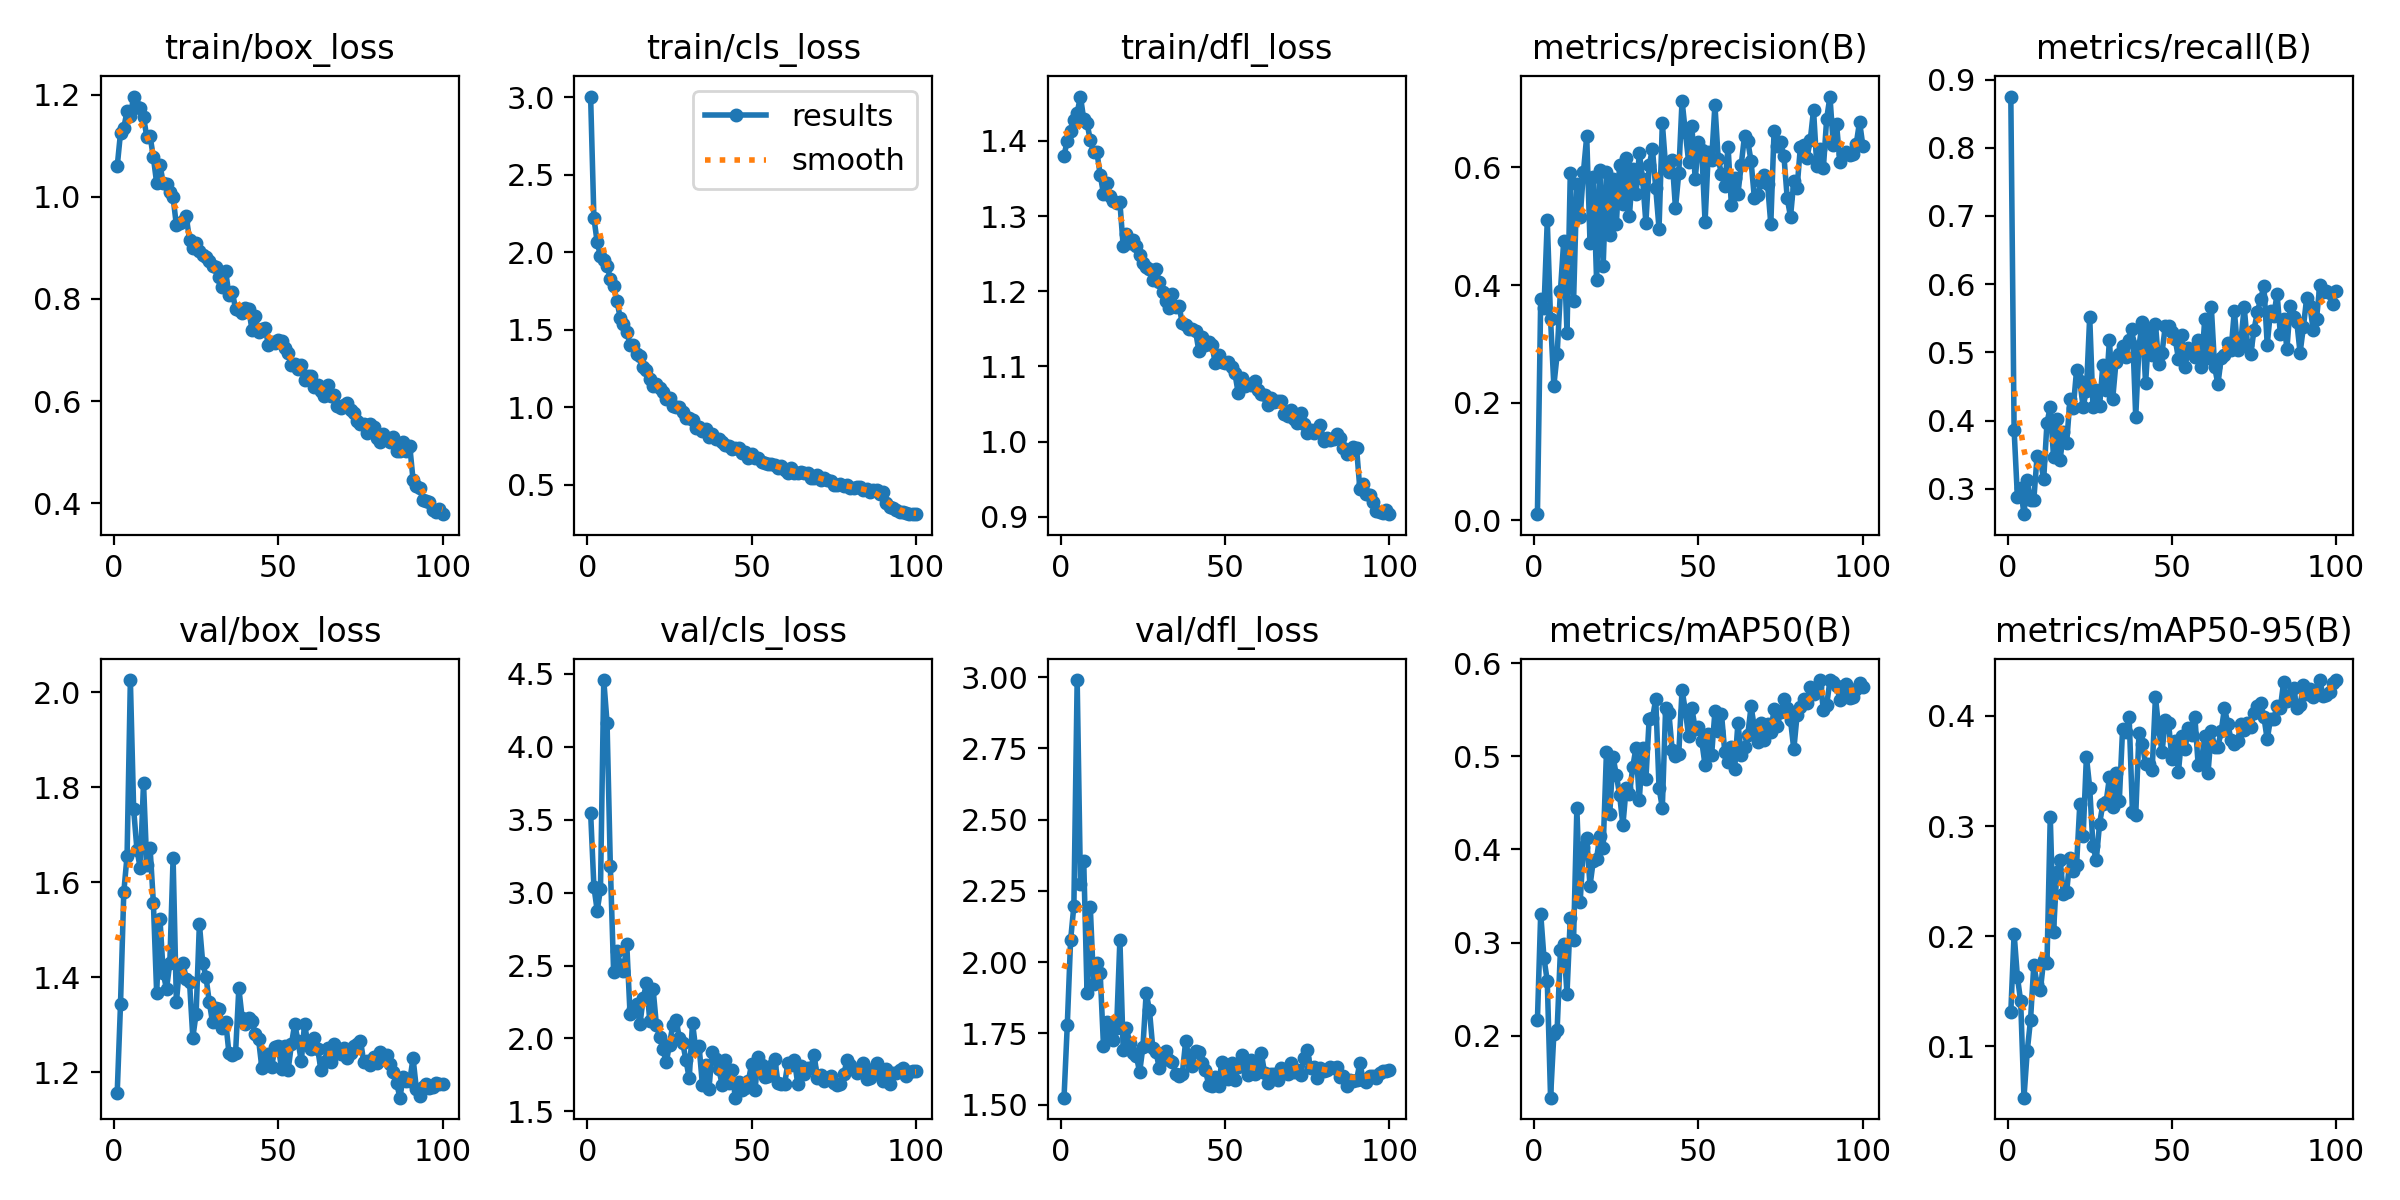

The data file committed next to this chart (first rows):
epoch, time, train/box_loss, train/cls_loss, train/dfl_loss, metrics/precision(B), metrics/recall(B), metrics/mAP50(B), metrics/mAP50-95(B), val/box_loss, val/cls_loss, val/dfl_loss, lr/pg0, lr/pg1, lr/pg2
1, 15.12, 1.06, 3.004, 1.381, 0.01052, 0.875, 0.2163, 0.131, 1.158, 3.549, 1.524, 0.0003, 0.0003, 0.0003
2, 29.51, 1.125, 2.222, 1.4, 0.3762, 0.3864, 0.3311, 0.2023, 1.343, 3.041, 1.781, 0.000605, 0.000605, 0.000605
3, 43.57, 1.135, 2.064, 1.414, 0.361, 0.2883, 0.2831, 0.1631, 1.579, 2.877, 2.077, 0.0009039, 0.0009039, 0.0009039
4, 57.72, 1.168, 1.976, 1.428, 0.5097, 0.3004, 0.2586, 0.1408, 1.656, 3.022, 2.198, 0.001078, 0.001078, 0.001078
5, 71.81, 1.159, 1.951, 1.438, 0.3416, 0.2627, 0.1332, 0.05321, 2.026, 4.458, 2.99, 0.001067, 0.001067, 0.001067
6, 86.02, 1.196, 1.914, 1.459, 0.229, 0.3128, 0.2014, 0.09559, 1.754, 4.165, 2.274, 0.001056, 0.001056, 0.001056
7, 100.2, 1.176, 1.829, 1.429, 0.2823, 0.2831, 0.2062, 0.1241, 1.669, 3.182, 2.354, 0.001045, 0.001045, 0.001045
8, 114.4, 1.174, 1.782, 1.424, 0.3896, 0.2842, 0.2914, 0.1739, 1.63, 2.455, 1.893, 0.001034, 0.001034, 0.001034
9, 128.5, 1.157, 1.687, 1.401, 0.4751, 0.3486, 0.2984, 0.1562, 1.809, 2.601, 2.192, 0.001023, 0.001023, 0.001023
10, 142.7, 1.117, 1.578, 1.385, 0.3182, 0.3422, 0.2451, 0.151, 1.637, 2.507, 1.922, 0.001012, 0.001012, 0.001012
11, 156.9, 1.119, 1.537, 1.385, 0.5897, 0.3138, 0.3264, 0.1785, 1.672, 2.464, 1.997, 0.001001, 0.001001, 0.001001
12, 171.1, 1.077, 1.489, 1.355, 0.3728, 0.3966, 0.3032, 0.1752, 1.557, 2.646, 1.962, 0.00099, 0.00099, 0.00099
13, 185.2, 1.027, 1.403, 1.33, 0.5725, 0.4199, 0.4442, 0.3087, 1.367, 2.164, 1.707, 0.000979, 0.000979, 0.000979
14, 199.3, 1.062, 1.401, 1.344, 0.5154, 0.3466, 0.3434, 0.204, 1.524, 2.201, 1.79, 0.000968, 0.000968, 0.000968
15, 213.4, 1.027, 1.345, 1.327, 0.5923, 0.4029, 0.4027, 0.2586, 1.408, 2.237, 1.748, 0.000957, 0.000957, 0.000957
16, 227.4, 1.026, 1.333, 1.32, 0.653, 0.3425, 0.4125, 0.2694, 1.376, 2.096, 1.725, 0.000946, 0.000946, 0.000946
17, 241.4, 1.009, 1.26, 1.318, 0.472, 0.3825, 0.3609, 0.2381, 1.43, 2.277, 1.769, 0.000935, 0.000935, 0.000935
18, 255.5, 0.999, 1.242, 1.318, 0.5843, 0.3678, 0.388, 0.2403, 1.651, 2.378, 2.079, 0.000924, 0.000924, 0.000924
19, 269.9, 0.9441, 1.186, 1.26, 0.4077, 0.4318, 0.3903, 0.2712, 1.348, 2.121, 1.692, 0.000913, 0.000913, 0.000913
20, 284.5, 0.9492, 1.135, 1.277, 0.5958, 0.4185, 0.4147, 0.2594, 1.424, 2.341, 1.767, 0.000902, 0.000902, 0.000902
21, 298.7, 0.9531, 1.152, 1.265, 0.4326, 0.4738, 0.4016, 0.2645, 1.429, 2.095, 1.716, 0.000891, 0.000891, 0.000891
22, 312.8, 0.9617, 1.126, 1.268, 0.5918, 0.4573, 0.5045, 0.3204, 1.397, 2.013, 1.682, 0.00088, 0.00088, 0.00088
23, 327.5, 0.9158, 1.101, 1.26, 0.4847, 0.4202, 0.4379, 0.2911, 1.391, 1.927, 1.672, 0.000869, 0.000869, 0.000869
24, 342.2, 0.9005, 1.054, 1.248, 0.5805, 0.444, 0.4997, 0.3632, 1.273, 1.835, 1.613, 0.000858, 0.000858, 0.000858
25, 357, 0.9103, 1.061, 1.237, 0.5031, 0.5522, 0.48, 0.3348, 1.323, 1.958, 1.702, 0.000847, 0.000847, 0.000847
26, 371.8, 0.8935, 1.01, 1.233, 0.6043, 0.4198, 0.459, 0.2817, 1.513, 2.093, 1.893, 0.000836, 0.000836, 0.000836
27, 386.5, 0.8859, 1.002, 1.23, 0.5372, 0.445, 0.426, 0.2691, 1.431, 2.124, 1.83, 0.000825, 0.000825, 0.000825
28, 401.2, 0.8817, 1, 1.215, 0.6156, 0.4208, 0.4663, 0.302, 1.401, 2.005, 1.699, 0.000814, 0.000814, 0.000814
29, 415.9, 0.8748, 0.9706, 1.229, 0.5181, 0.4818, 0.4592, 0.32, 1.349, 1.971, 1.684, 0.000803, 0.000803, 0.000803
30, 431, 0.8651, 0.9326, 1.212, 0.5978, 0.4446, 0.4885, 0.3219, 1.305, 1.853, 1.627, 0.000792, 0.000792, 0.000792
31, 446.1, 0.8624, 0.9309, 1.199, 0.5547, 0.5183, 0.5096, 0.3442, 1.335, 1.726, 1.665, 0.000781, 0.000781, 0.000781
32, 461, 0.8425, 0.9183, 1.187, 0.6242, 0.4321, 0.4531, 0.3175, 1.334, 2.107, 1.689, 0.00077, 0.00077, 0.00077
33, 475.9, 0.8237, 0.8697, 1.178, 0.58, 0.4858, 0.5093, 0.3481, 1.294, 1.925, 1.656, 0.000759, 0.000759, 0.000759
34, 491.1, 0.8538, 0.8705, 1.197, 0.5057, 0.4983, 0.4754, 0.3227, 1.307, 1.947, 1.648, 0.000748, 0.000748, 0.000748
35, 506.3, 0.8074, 0.8465, 1.179, 0.6035, 0.5086, 0.5406, 0.3879, 1.24, 1.683, 1.609, 0.000737, 0.000737, 0.000737
36, 521.1, 0.8141, 0.8586, 1.18, 0.631, 0.4938, 0.5408, 0.3856, 1.237, 1.819, 1.601, 0.000726, 0.000726, 0.000726
37, 536.5, 0.7811, 0.8115, 1.157, 0.5645, 0.5176, 0.5617, 0.3987, 1.241, 1.655, 1.609, 0.000715, 0.000715, 0.000715
38, 551.2, 0.7791, 0.8314, 1.156, 0.4959, 0.5338, 0.4661, 0.313, 1.377, 1.909, 1.722, 0.000704, 0.000704, 0.000704
39, 565.9, 0.7717, 0.7963, 1.15, 0.6753, 0.4052, 0.4448, 0.3101, 1.315, 1.859, 1.666, 0.000693, 0.000693, 0.000693
40, 580.8, 0.7829, 0.7956, 1.15, 0.6018, 0.509, 0.5517, 0.3849, 1.303, 1.793, 1.636, 0.000682, 0.000682, 0.000682
41, 595.7, 0.7795, 0.7753, 1.148, 0.5916, 0.5449, 0.5466, 0.3745, 1.314, 1.683, 1.687, 0.000671, 0.000671, 0.000671
42, 610.5, 0.7401, 0.7556, 1.121, 0.6123, 0.4543, 0.5069, 0.3562, 1.307, 1.855, 1.685, 0.00066, 0.00066, 0.00066
43, 625.4, 0.766, 0.7515, 1.139, 0.5306, 0.5306, 0.4999, 0.3565, 1.282, 1.692, 1.645, 0.000649, 0.000649, 0.000649
44, 640.2, 0.7346, 0.7333, 1.128, 0.59, 0.4962, 0.503, 0.3513, 1.27, 1.787, 1.622, 0.000638, 0.000638, 0.000638
45, 655, 0.7412, 0.7398, 1.133, 0.7136, 0.542, 0.5715, 0.4173, 1.21, 1.594, 1.57, 0.000627, 0.000627, 0.000627
46, 669.8, 0.743, 0.737, 1.129, 0.6602, 0.4826, 0.5493, 0.3885, 1.22, 1.704, 1.566, 0.000616, 0.000616, 0.000616
47, 689.4, 0.7095, 0.7077, 1.104, 0.6094, 0.4993, 0.5218, 0.3671, 1.24, 1.645, 1.596, 0.0006051, 0.0006051, 0.0006051
48, 726.5, 0.7165, 0.7096, 1.115, 0.6695, 0.5389, 0.5517, 0.3959, 1.212, 1.663, 1.567, 0.0005941, 0.0005941, 0.0005941
49, 761.9, 0.7128, 0.6728, 1.106, 0.5797, 0.5387, 0.5296, 0.3937, 1.254, 1.71, 1.65, 0.0005831, 0.0005831, 0.0005831
50, 797.8, 0.7205, 0.7023, 1.105, 0.6424, 0.5297, 0.5321, 0.3609, 1.255, 1.826, 1.639, 0.0005721, 0.0005721, 0.0005721
51, 834.1, 0.7169, 0.6755, 1.106, 0.629, 0.5201, 0.5162, 0.3775, 1.207, 1.647, 1.591, 0.0005611, 0.0005611, 0.0005611
52, 869.6, 0.7049, 0.6716, 1.099, 0.507, 0.4903, 0.4905, 0.3495, 1.255, 1.87, 1.644, 0.0005501, 0.0005501, 0.0005501
53, 905.1, 0.695, 0.6479, 1.091, 0.6262, 0.5248, 0.5243, 0.3814, 1.205, 1.817, 1.587, 0.0005391, 0.0005391, 0.0005391
54, 939.5, 0.6705, 0.6385, 1.064, 0.6124, 0.4782, 0.5018, 0.3697, 1.259, 1.735, 1.632, 0.0005281, 0.0005281, 0.0005281
55, 973.6, 0.673, 0.6344, 1.085, 0.706, 0.5065, 0.5484, 0.3894, 1.302, 1.743, 1.676, 0.0005171, 0.0005171, 0.0005171
56, 1008, 0.6625, 0.6339, 1.074, 0.6142, 0.5033, 0.5278, 0.3828, 1.265, 1.808, 1.638, 0.0005061, 0.0005061, 0.0005061
57, 1042, 0.671, 0.6253, 1.076, 0.5889, 0.4938, 0.5456, 0.3991, 1.224, 1.862, 1.604, 0.0004951, 0.0004951, 0.0004951
58, 1075, 0.6422, 0.6078, 1.075, 0.569, 0.518, 0.5048, 0.3552, 1.302, 1.696, 1.655, 0.0004841, 0.0004841, 0.0004841
59, 1110, 0.6491, 0.62, 1.08, 0.6352, 0.4787, 0.494, 0.3589, 1.259, 1.685, 1.606, 0.0004731, 0.0004731, 0.0004731
60, 1145, 0.6492, 0.5986, 1.069, 0.5358, 0.5494, 0.5098, 0.382, 1.25, 1.686, 1.619, 0.0004621, 0.0004621, 0.0004621
... 40 more rows
